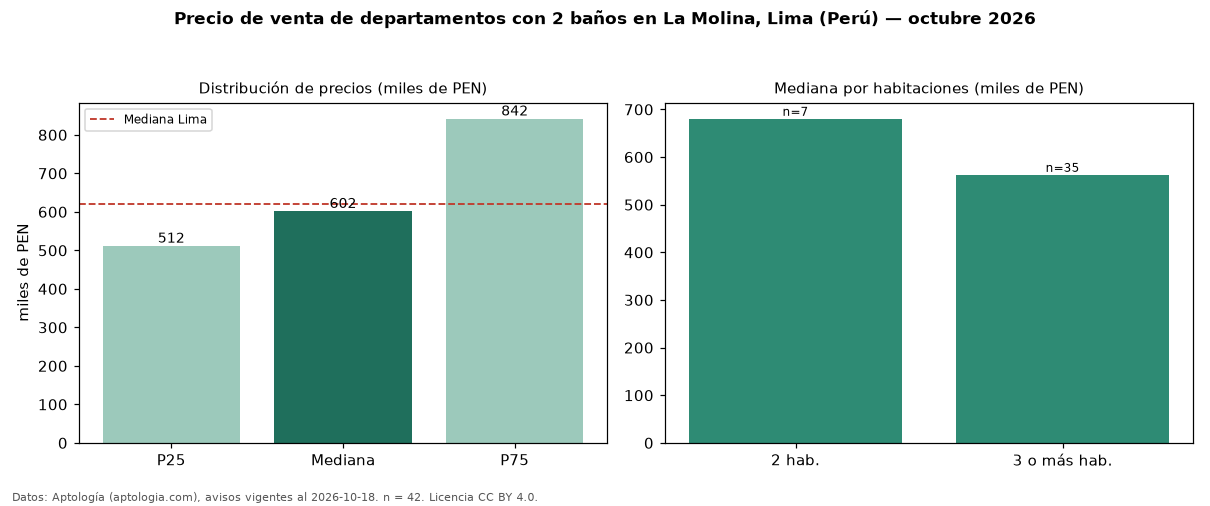

The file beside this chart, header and first rows:
seccion, metrica, valor, moneda, n
filtro, ban2, con 2 baños, , 42
precio, p25, 511500, PEN, 42
precio, mediana, 601650, PEN, 42
precio, p75, 841750, PEN, 42
precio, minimo, 296250, PEN, 42
precio, maximo, 1900000, PEN, 42
m2, mediana_precio_m2, 5598, PEN, 42
m2, area_mediana_m2, 110.5, m2, 42
banos, mediana_banos, 2.0, , 
parqueadero, pct_con_parqueadero, 100.0, %, 37
habitaciones, 2, 680400, PEN, 7
habitaciones, 3+, 562650, PEN, 35
ciudad, mediana_ciudad_referencia, 621600, PEN, 
ciudad, mediana_m2_ciudad, 7343, PEN, 
fuente, fecha_datos, 2026-10-18, , 
fuente, atribucion, https://www.aptologia.com/pe/venta/lima/…, , 
fuente, licencia, CC BY 4.0, , 
